Run: headless pygame with SDL's dummy video driver; simulated clock (each Clock.tick advances the game by its frame time, no real sleeping); random seed 0; keys injected as events and as key.get_pressed() state; mouse plan: one left click at the window centre at the start of phase 2, then a move to the lower-right quarter at the start of phase 3.
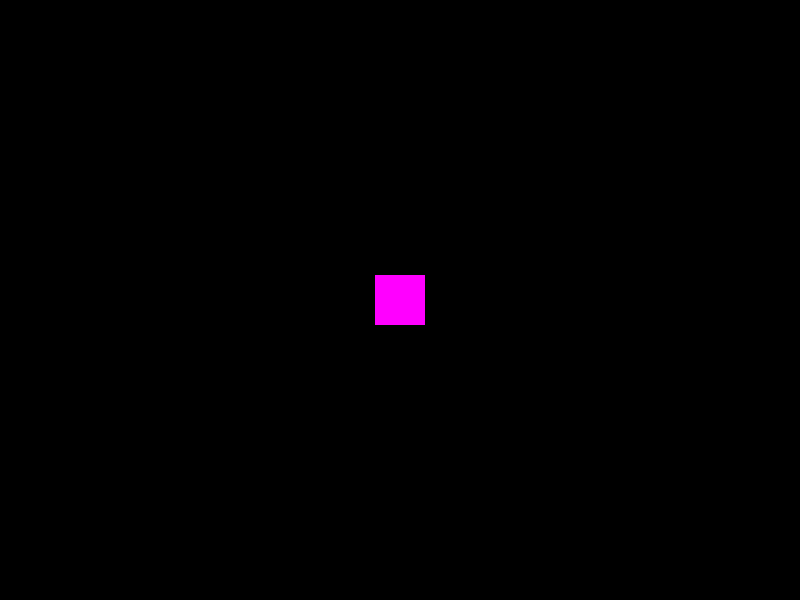
Frame 1 of 4 · flips 1–60 · no input
Frame 2 of 4 · flips 61–180 · clicked the window centre · tapped SPACE, RETURN · held RIGHT (→), D · screen unchanged from frame 1, image omitted
Frame 3 of 4 · flips 181–300 · moved the mouse to the lower-right quarter · held DOWN (↓), S · screen unchanged from frame 2, image omitted
Frame 4 of 4 · flips 301–420 · held LEFT (←), A, UP (↑), W · screen unchanged from frame 3, image omitted

The pygame program that drew these frames:

import pygame
from pygame.locals import *
pygame.init()

screen = pygame.display.set_mode((800,600))
win = screen.get_rect()

class Box(pygame.sprite.Sprite):
    def __init__(self):
        super().__init__()
        self.image = pygame.Surface((50,50))
        self.image.fill(pygame.Color(255,0,255))
        self.rect = self.image.get_rect()
        self.pos = pygame.Vector2(win.centerx, win.centery)

    def update(self):
        self.rect.center = self.pos

    def move(self):
        # self.pos = pygame.mouse.get_pos()
        mouse = pygame.mouse.get_pos()
        if self.rect.left < mouse[0] < self.rect.right:
            if self.rect.top < mouse[1] < self.rect.bottom:
                self.pos = mouse

all_sprites = pygame.sprite.RenderPlain()
box = Box()
box.add(all_sprites)
mouse_down = False

running = True
while running:

    events = pygame.event.get()
    for event in events:
        if event.type == QUIT or (event.type == KEYDOWN and event.key == K_ESCAPE):
            running = False
        if event.type == MOUSEBUTTONDOWN:
            mouse_down = True
        if event.type == MOUSEBUTTONUP:
            mouse_down = False
    
    if mouse_down:
        box.move()

    all_sprites.update()
    screen.fill('black')
    all_sprites.draw(screen)
    pygame.display.flip()

pygame.quit()
